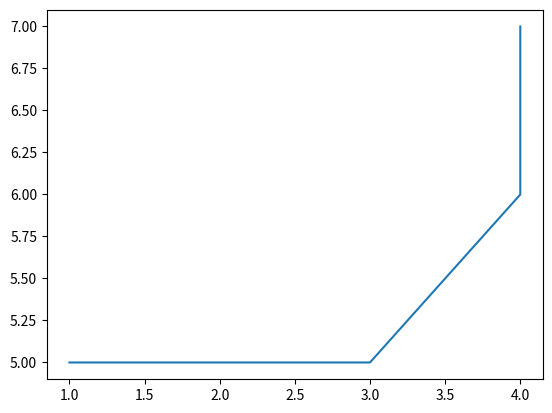

Write the Python code that produced this figure.
#!/usr/bin/env python
# coding: utf-8



import matplotlib.pyplot as plt

plt.plot([1,2,3,4,4],[5,5,5,6,7])

